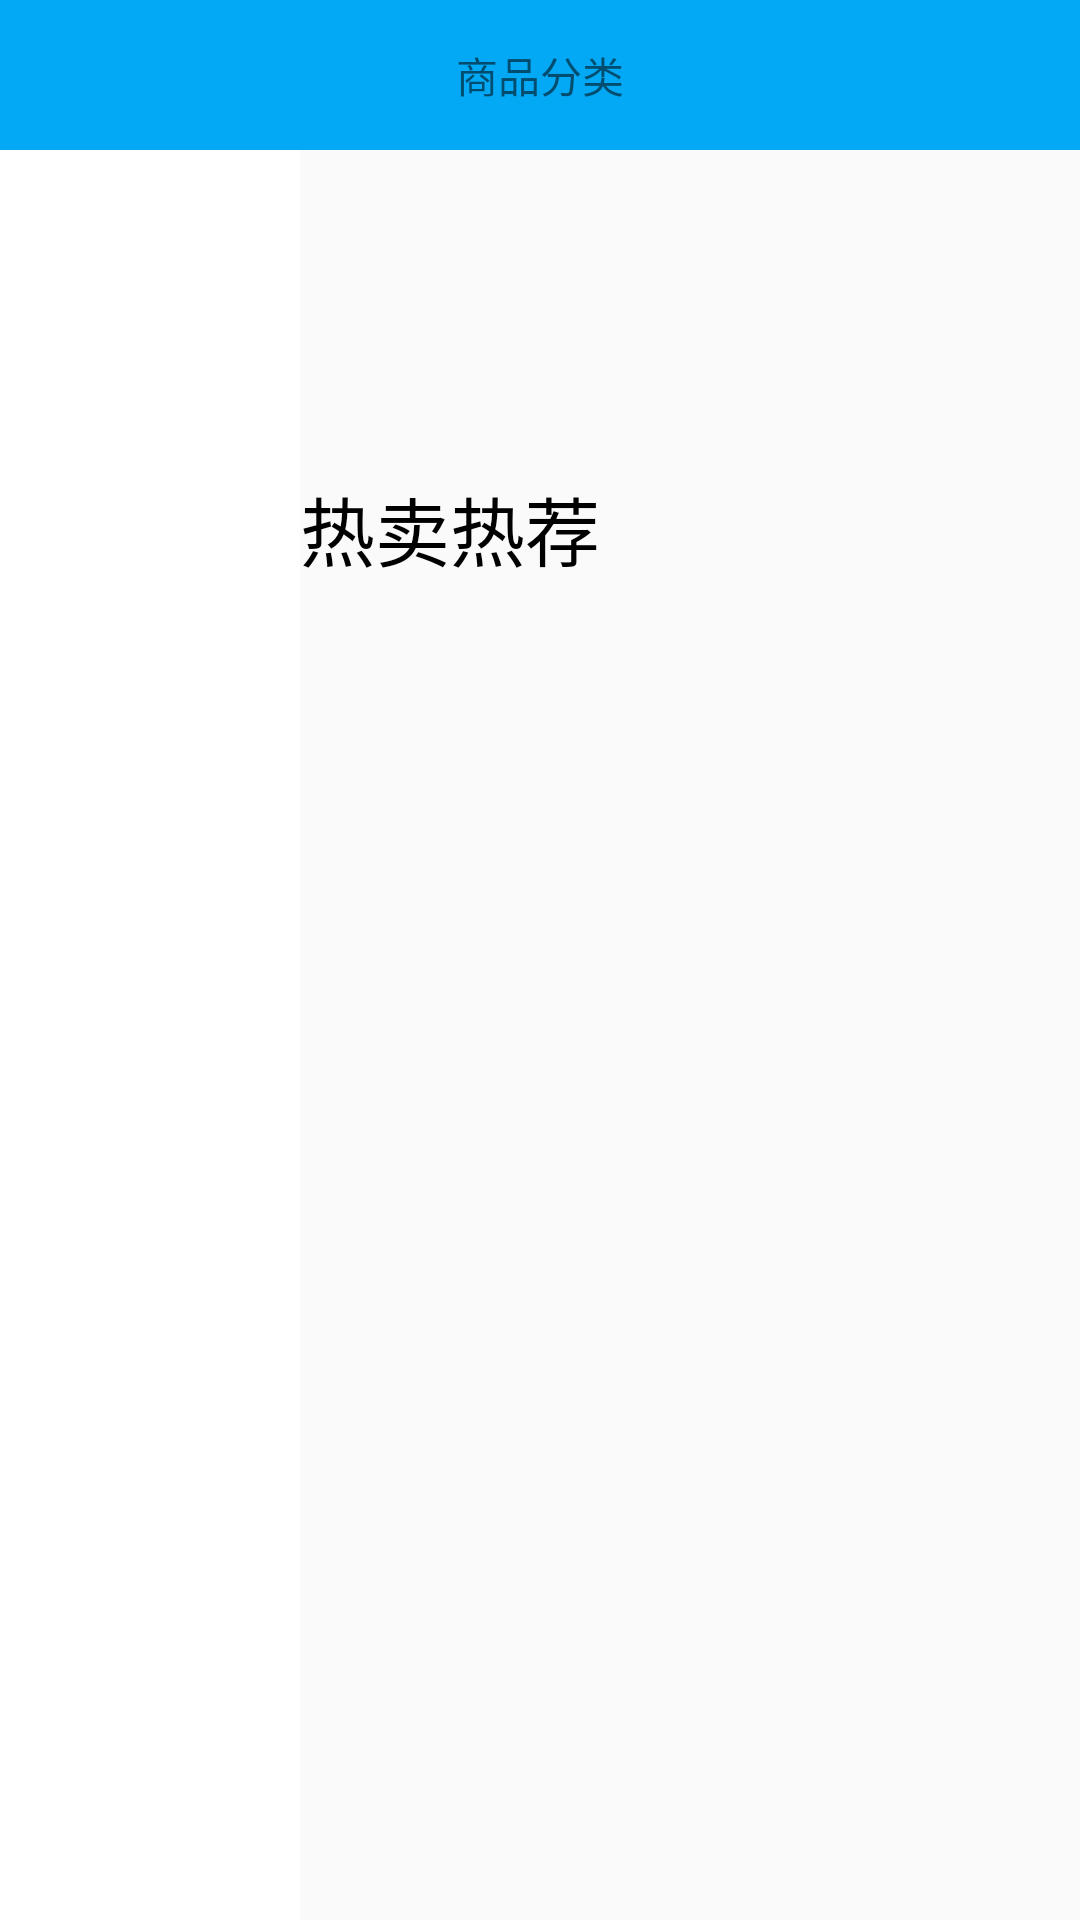

Here is an Android app screen rendered from its layout file. Give the layout XML and the strings, colors and styles it references.
<!-- AndroidManifest.xml: application theme AppTheme -->
<!-- res/layout/fragment_classify.xml -->
<?xml version="1.0" encoding="utf-8"?>
<RelativeLayout xmlns:android="http://schemas.android.com/apk/res/android"
    xmlns:tools="http://schemas.android.com/tools"
    android:layout_width="match_parent"
    android:layout_height="match_parent"
    android:orientation="horizontal"
    tools:context=".fragment.ClassifyFragment">


    <TextView
        android:layout_width="match_parent"
        android:layout_height="@dimen/dp_50"
        android:text="商品分类"
        android:gravity="center"
        android:background="@color/common_blue"
        />
    <androidx.recyclerview.widget.RecyclerView
        android:clickable="true"
        android:focusableInTouchMode="true"
        android:focusable="true"
        android:background="@drawable/item_selector"
        android:id="@+id/rv"
        android:layout_width="@dimen/dp_100"
        android:layout_height="match_parent"
        android:layout_marginTop="@dimen/dp_50"
        />

    <TextView
        android:id="@+id/tv_title"
        android:layout_width="wrap_content"
        android:layout_height="wrap_content"
        android:text="敬请期待~"
        android:layout_toRightOf="@id/rv"
        android:textSize="@dimen/dp_30"
        android:layout_centerHorizontal="true"
        android:layout_marginLeft="@dimen/dp_60"
        android:visibility="gone"
        android:layout_marginTop="@dimen/dp_50"
        />


    <ImageView
        android:id="@+id/iv_img"
        android:layout_width="@dimen/dp_260"
        android:layout_height="@dimen/dp_100"
        android:layout_alignParentRight="true"
        android:background="@drawable/category_banner"
        android:layout_marginTop="@dimen/dp_50"
        />

    <TextView
        android:id="@+id/tv_re"
        android:layout_width="wrap_content"
        android:layout_height="wrap_content"
        android:layout_below="@id/iv_img"
        android:layout_marginTop="@dimen/dp_8"
        android:layout_toRightOf="@id/rv"
        android:text="热卖热荐"
        android:textColor="#000000"
        android:textSize="@dimen/dp_25" />

    <androidx.recyclerview.widget.RecyclerView
        android:id="@+id/rv_phone"
        android:layout_width="match_parent"
        android:layout_height="match_parent"
        android:layout_below="@id/tv_re"
        android:layout_toRightOf="@id/rv"
        />


    
    
    
    
    
    
    
    

    
    
    
    
    
    
    
    
    
    
    
    
    
    
    
    

    
    
    
    
    
    
    
    
    
    
    
    
    
    
    
    
    
    
</RelativeLayout>
<!-- resources referenced by this layout -->
<resources>
  <color name="common_blue">#03a9f4</color>
  <dimen name="dp_100">100dp</dimen>
  <dimen name="dp_130">130dp</dimen>
  <dimen name="dp_230">230dp</dimen>
  <dimen name="dp_25">25dp</dimen>
  <dimen name="dp_260">260dp</dimen>
  <dimen name="dp_30">30dp</dimen>
  <dimen name="dp_50">50dp</dimen>
  <dimen name="dp_60">60dp</dimen>
  <dimen name="dp_8">8dp</dimen>
  <!-- drawable item_selector (drawable) -->
  <?xml version="1.0" encoding="utf-8"?>
  <selector xmlns:android="http://schemas.android.com/apk/res/android">
  <item android:drawable="@color/common_gray" android:state_selected="true"/>
      <item android:state_selected="false" android:drawable="@color/common_white"/>
  </selector>
  <style name="AppTheme" parent="Theme.AppCompat.Light.NoActionBar">
          
          <item name="colorPrimary">@color/colorPrimary</item>
          <item name="colorPrimaryDark">@color/colorPrimaryDark</item>
          <item name="colorAccent">@color/colorAccent</item>
  
      </style>
  <color name="common_gray">#dddddd</color>
  <color name="common_white">#ffffff</color>
  <color name="colorPrimary">#008577</color>
  <color name="colorPrimaryDark">#00574B</color>
  <color name="colorAccent">#D81B60</color>
</resources>
